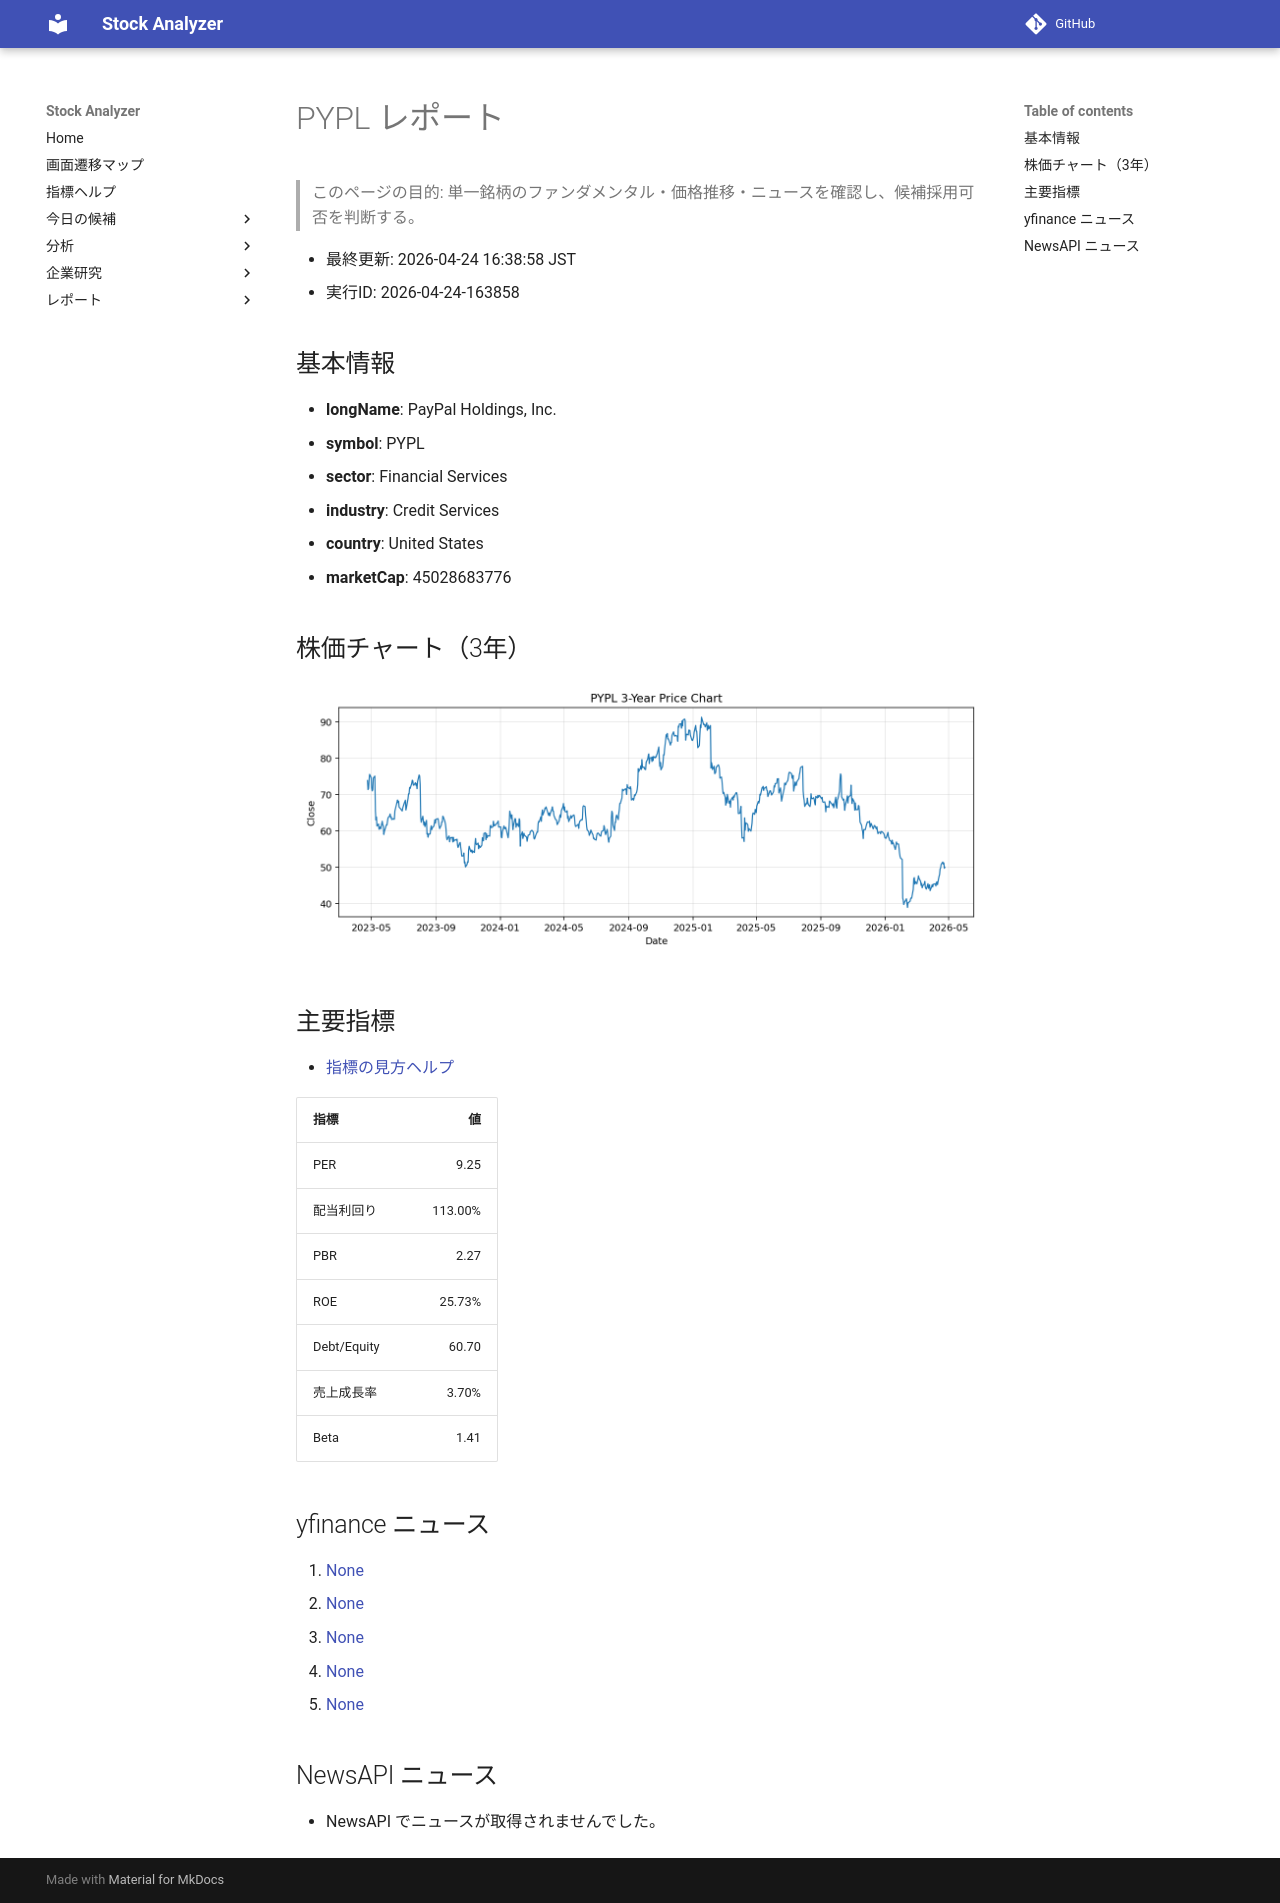

repository: Yumi-note/Making-APP · page: reports/2026-04-24/163858/PYPL/index.html · generator: mkdocs

# PYPL レポート

> このページの目的: 単一銘柄のファンダメンタル・価格推移・ニュースを確認し、候補採用可否を判断する。

- 最終更新: 2026-04-24 16:38:58 JST
- 実行ID: 2026-04-24-163858

## 基本情報

- **longName**: PayPal Holdings, Inc.
- **symbol**: PYPL
- **sector**: Financial Services
- **industry**: Credit Services
- **country**: United States
- **marketCap**: 45028683776

## 株価チャート（3年）

![PYPL 3-year price chart](PYPL_3y.png)

## 主要指標

- [指標の見方ヘルプ](../../../../indicators.md)

| 指標 | 値 |
|---|---:|
| PER | 9.25 |
| 配当利回り | 113.00% |
| PBR | 2.27 |
| ROE | 25.73% |
| Debt/Equity | 60.70 |
| 売上成長率 | 3.70% |
| Beta | 1.41 |

## yfinance ニュース

1. [None](None)
2. [None](None)
3. [None](None)
4. [None](None)
5. [None](None)

## NewsAPI ニュース

- NewsAPI でニュースが取得されませんでした。
